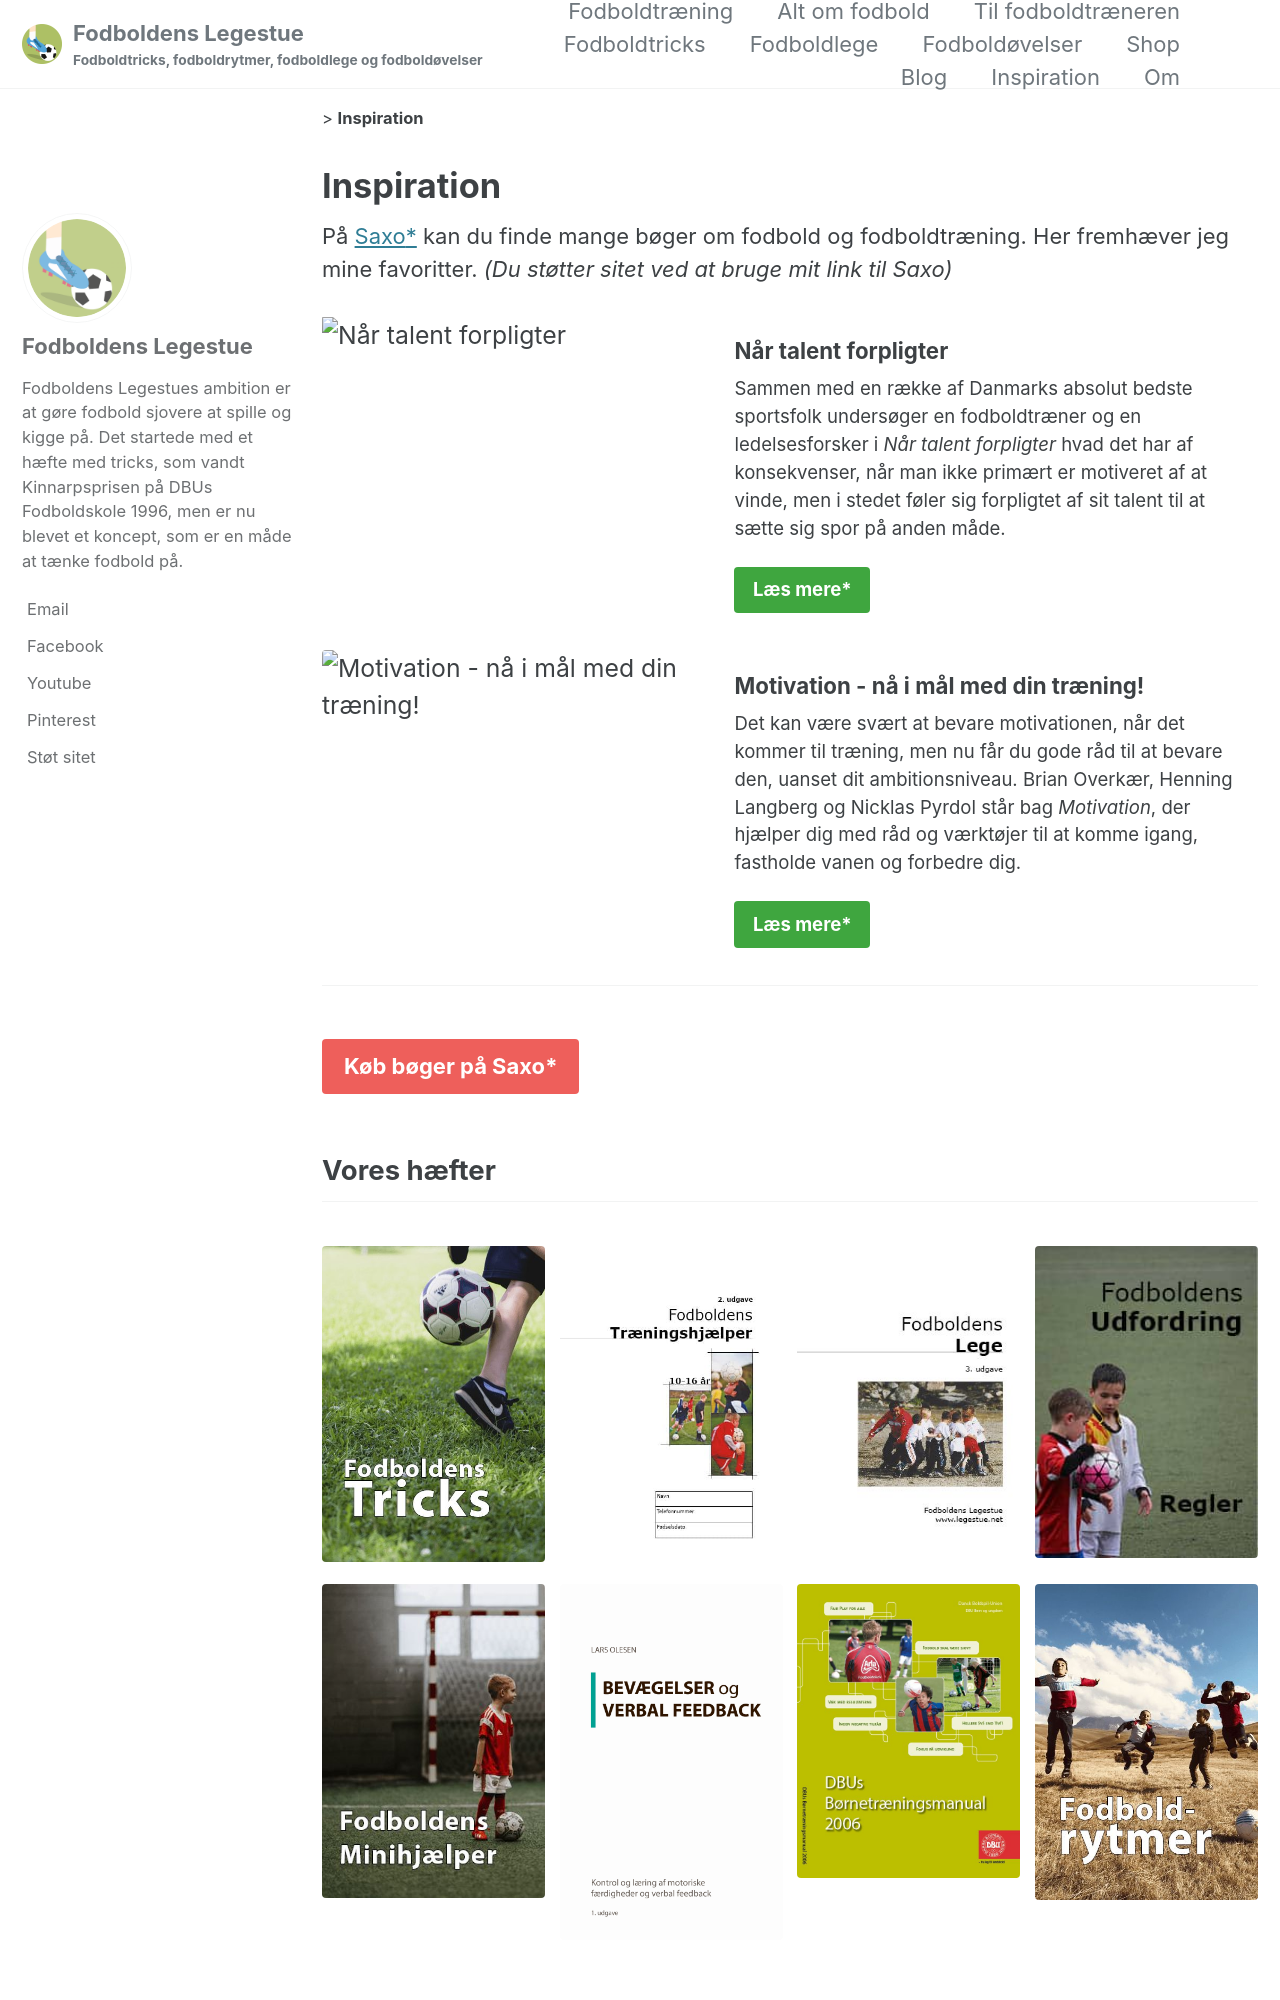

repository: lsolesen/legestue-net-jekyll · page: inspiration/index.html · generator: jekyll

---
layout: single
title: Inspiration
excerpt: "Her er vores bedste forslag til, hvad du kan købe."
permalink: /inspiration/
author_profile: true
classes: wide
feature_row:
  - image_path: https://imgcdn.saxo.com/_9788702192087/0x500
    alt: "Når talent forpligter"
    title: "Når talent forpligter"
    excerpt: "Sammen med en række af Danmarks absolut bedste sportsfolk undersøger en fodboldtræner og en ledelsesforsker i _Når talent forpligter_ hvad det har af konsekvenser, når man ikke primært er motiveret af at vinde, men i stedet føler sig forpligtet af sit talent til at sætte sig spor på anden måde."
    url: "https://www.saxo.com/dk/naar-talent-forpligter_mads-davidsenhelle-hedegaard-heinrasmus-henning_haeftet_9788702192087"
    btn_label: "Læs mere"
    btn_class: "btn--success"
    rel: sponsored nofollow noopener
  - image_path: https://imgcdn.saxo.com/_9788777497711/0x500
    alt: "Motivation - nå i mål med din træning!"
    title: "Motivation - nå i mål med din træning!"
    excerpt: "Det kan være svært at bevare motivationen, når det kommer til træning, men nu får du gode råd til at bevare den, uanset dit ambitionsniveau. Brian Overkær, Henning Langberg og Nicklas Pyrdol står bag _Motivation_, der hjælper dig med råd og værktøjer til at komme igang, fastholde vanen og forbedre dig."
    url: "https://www.saxo.com/dk/motivation_henning-langberg_hardback_9788777497711"
    btn_label: "Læs mere"
    btn_class: "btn--success"
    rel: sponsored nofollow noopener
gallery:
  - url: https://www.asv-fodbold.dk/media/1639/aldersrelateret-traening-forsvarlig-og-maalrettet-traening-af-boern-og-unge.pdf
    image_path: /assets/images/covers/aldersrelateret-traening.jpg
    title: "DBU Aldersrelateret træning"
    alt: "DBU Aldersrelateret træning"
    rel: nofollow
  - url: https://www.aabk.dk/media/1294/dbu-boernetrarnermanual.pdf
    image_path: /assets/images/covers/dbu-boernetraening.jpg
    title: "DBU Børnetræning"
    alt: "DBU Børnetræning"
    rel: nofollow
  - url: https://www.asv-fodbold.dk/media/1794/talentmanual-2014-final-web.pdf
    image_path: /assets/images/covers/talentmanual.jpg
    title: "DBU Talentmanual"
    alt: "DBU Talentmanual"
    rel: nofollow
  - url: https://www.asv-fodbold.dk/media/1795/den-roede-traad-m-oevelser-web.pdf
    image_path: /assets/images/covers/den-roede-traad.jpg
    title: "DBU Den røde tråd"
    alt: "DBU Den røde tråd"
    rel: nofollow
  - url: https://www.asv-fodbold.dk/media/1793/holdningshaefte_2012.pdf
    image_path: /assets/images/covers/holdninger-og-handlinger.jpg
    title: "DBU Holdninger og Handlinger"
    alt: "DBU Holdninger og Handlinger"
    rel: nofollow
  - url: /bornetraeningsmanualen/
    image_path: /assets/images/books/bornetraeningsmanual-2006.jpg
    title: "DBU Børnetræningsmanualen 2006"
    alt: "DBU Børnetræningsmanualen 2006"
  - url: https://www.asv-fodbold.dk/media/1798/ungdomshaandbog.pdf
    image_path: /assets/images/covers/ungdomstraening.jpg
    title: "DBU Ungdomstræning"
    alt: "DBU Ungdomstræning"
    rel: nofollow
  - url: https://www.asv-fodbold.dk/media/1828/dbu-traenerstart-bolden-i-centrum.pdf
    image_path: /assets/images/covers/traenerstart-med-bolden-i-centrum.jpg
    title: "Trænerstart - med bolden i centrum"
    alt: "Trænerstart - med bolden i centrum"
    rel: nofollow
  - url:
